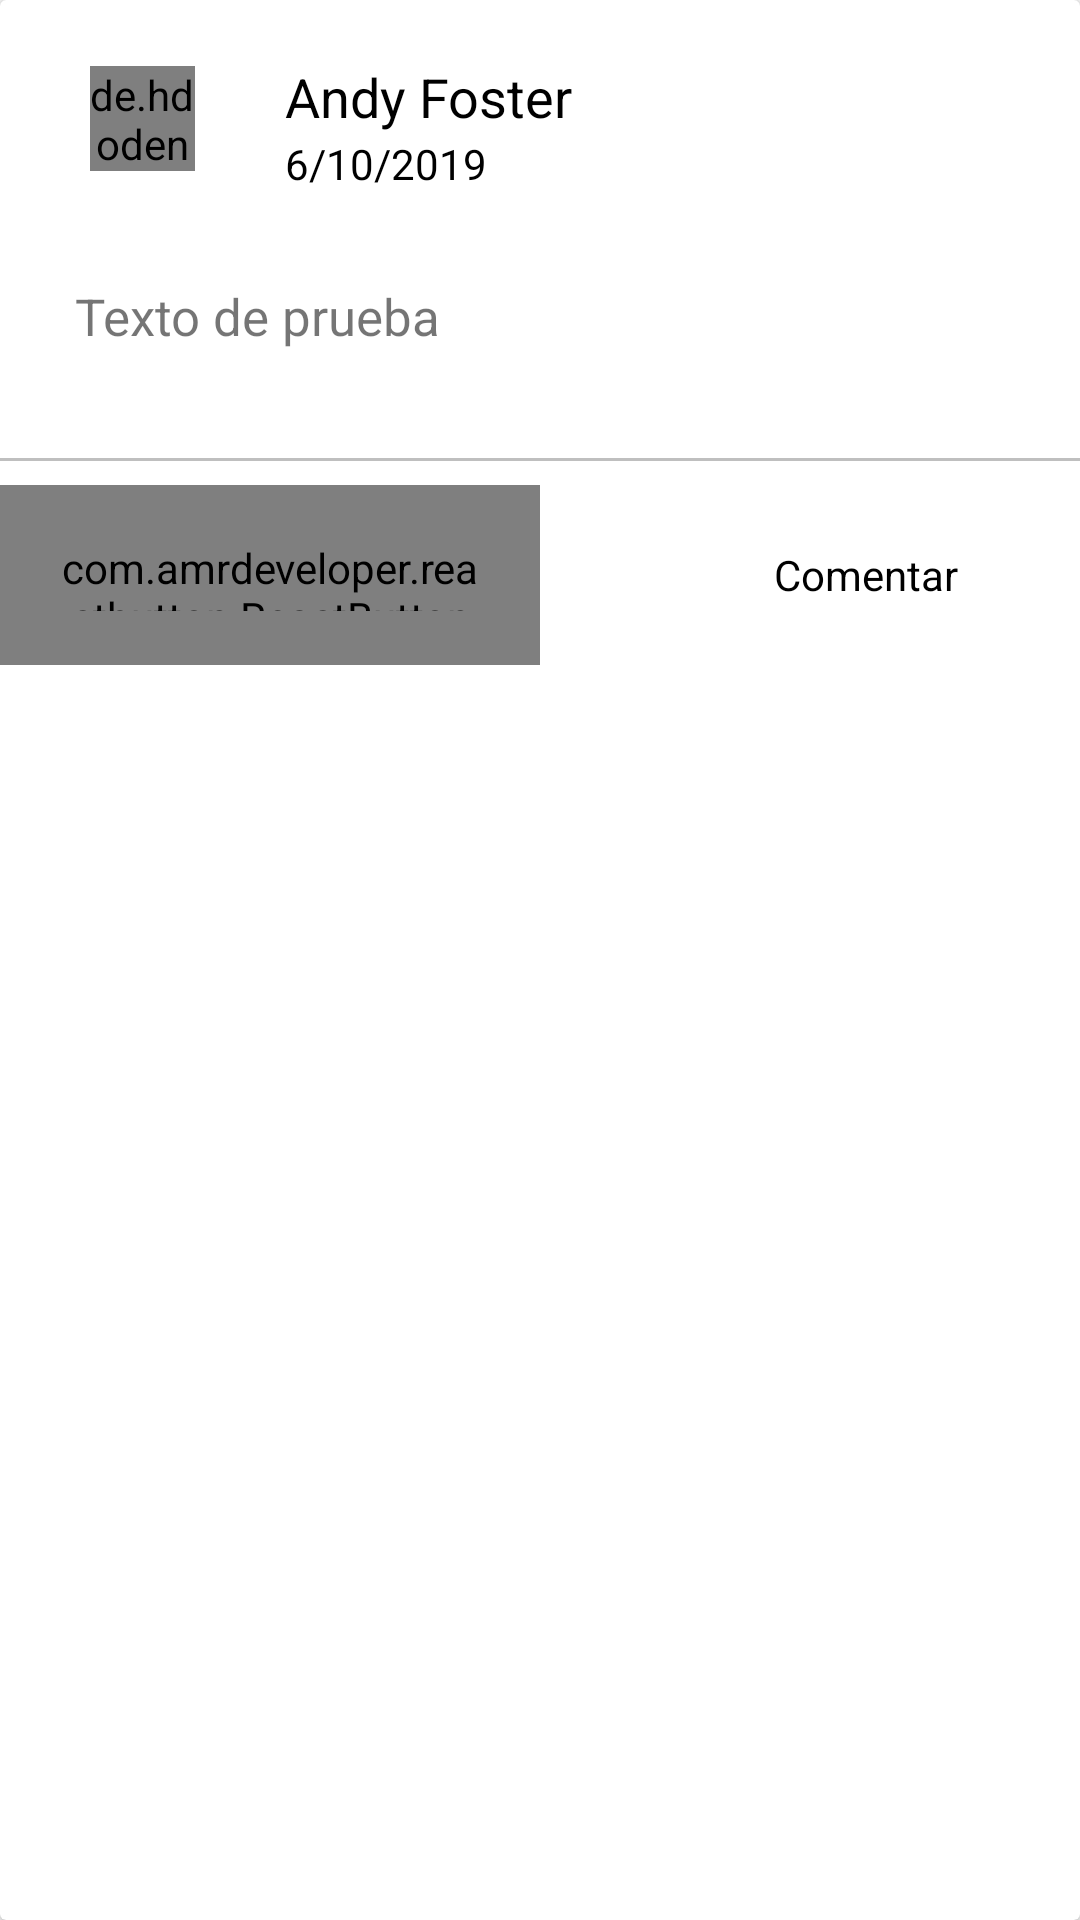

Produce the Android XML layout that renders to this screen, including the resource entries it uses.
<!-- AndroidManifest.xml: application theme AppTheme -->
<!-- res/layout/layout_post.xml -->
<?xml version="1.0" encoding="utf-8"?>
<androidx.cardview.widget.CardView xmlns:android="http://schemas.android.com/apk/res/android"
    android:layout_width="match_parent"
    android:layout_margin="15sp"
    android:layout_height="wrap_content">

    <RelativeLayout
        android:layout_width="match_parent"
        android:layout_height="match_parent"
        >

        <RelativeLayout
            android:id="@+id/relativeLayout_post_top"
            android:layout_width="match_parent"
            android:layout_height="wrap_content">

            <include layout="@layout/layout_post_top" />

        </RelativeLayout>

        <RelativeLayout
            android:id="@+id/relativeLayout_post_text"
            android:layout_width="match_parent"
            android:layout_height="wrap_content"
            android:layout_below="@+id/relativeLayout_post_top"
            android:layout_marginTop="5sp"
            android:padding="10sp">
            <TextView
                android:id="@+id/text_post"
                android:layout_width="wrap_content"
                android:layout_height="wrap_content"
                android:layout_marginStart="15sp"
                android:text="Texto de prueba "
                android:textSize="17sp" />

        </RelativeLayout>

        <RelativeLayout
            android:id="@+id/relativeLayout_post_content"
            android:layout_below="@+id/relativeLayout_post_text"
            android:layout_marginTop="15sp"
            android:layout_width="match_parent"
            android:layout_height="wrap_content"
            android:layout_marginBottom="10sp">

            <ImageView
                android:id="@+id/img_post"
                android:layout_width="match_parent"
                android:layout_height="230sp"
                android:visibility="gone" />

            <RelativeLayout
                android:id="@+id/relativeLayout_post_video"
                android:layout_width="match_parent"
                android:layout_height="match_parent"
                android:visibility="gone">
                <com.google.android.youtube.player.YouTubeThumbnailView
                    android:id="@+id/video_post"
                    android:layout_width="match_parent"
                    android:layout_height="230sp">

                </com.google.android.youtube.player.YouTubeThumbnailView>
                <ImageView
                    android:layout_width="35sp"
                    android:layout_height="35sp"
                    android:src="@drawable/play_button"
                    android:layout_centerInParent="true"/>

            </RelativeLayout>



        </RelativeLayout>
        <RelativeLayout
            android:id="@+id/relativeLayout_post_reacciones"
            android:layout_width="wrap_content"
            android:layout_height="wrap_content"
            android:layout_below="@+id/relativeLayout_post_content">
            <include layout="@layout/layout_post_reacciones" />
        </RelativeLayout>
        <RelativeLayout
            android:id="@+id/relativeLayout_post_bottom"
            android:layout_width="match_parent"
            android:layout_height="wrap_content"
            android:layout_below="@+id/relativeLayout_post_reacciones">

            <include layout="@layout/layout_post_bottom" />

        </RelativeLayout>
    </RelativeLayout>

</androidx.cardview.widget.CardView>
<!-- res/layout/layout_post_top.xml (included above) -->
<merge xmlns:android="http://schemas.android.com/apk/res/android">

    <RelativeLayout android:layout_width="match_parent"
        android:layout_height="wrap_content"
        android:padding="15sp"
        >

        <de.hdodenhof.circleimageview.CircleImageView
            android:layout_width="35dp"
            android:layout_height="35dp"
            android:id="@+id/img_post_perfil"
            android:src="@drawable/ic_profile"
            android:layout_centerVertical="true"
            android:layout_marginLeft="15sp"

            />
        <TextView
            android:id="@+id/text_post_username"
            android:layout_width="wrap_content"
            android:layout_height="wrap_content"
            android:text="Andy Foster"
            android:textColor="@android:color/black"
            android:layout_marginTop="5sp"
            android:layout_toRightOf="@+id/img_post_perfil"
            android:layout_marginLeft="30sp"
            android:textSize="18sp"
            />
        <TextView
            android:id="@+id/text_post_date"
            android:layout_width="wrap_content"
            android:layout_height="wrap_content"
            android:text="6/10/2019"
            android:textColor="@android:color/black"
            android:layout_marginTop="30sp"
            android:layout_toRightOf="@+id/img_post_perfil"
            android:layout_marginLeft="30sp"
            android:textSize="14sp"
            />

    </RelativeLayout>

</merge>
<!-- res/layout/layout_post_reacciones.xml (included above) -->
<?xml version="1.0" encoding="utf-8"?>
<RelativeLayout xmlns:android="http://schemas.android.com/apk/res/android"
     android:layout_width="match_parent"
    android:layout_height="wrap_content">

    <RelativeLayout
        android:id="@+id/relativeLayout_reacciones"
        android:layout_width="wrap_content"
        android:layout_height="25sp"
        android:visibility="gone">

        <ImageView
            android:layout_marginStart="10sp"
            android:layout_centerVertical="true"
            android:id="@+id/img_reacciones_1"
            android:layout_width="20sp"
            android:layout_height="20sp"
            android:visibility="gone"/>

        <ImageView

            android:layout_centerVertical="true"
            android:id="@+id/img_reacciones_2"
            android:layout_toEndOf="@+id/img_reacciones_1"
            android:layout_width="20sp"
            android:layout_height="20sp"
            android:visibility="gone"/>

        <ImageView

            android:layout_centerVertical="true"
            android:id="@+id/img_reacciones_3"
            android:layout_toEndOf="@+id/img_reacciones_2"
            android:layout_width="20sp"
            android:layout_height="20sp"
            android:visibility="gone"
            />




    </RelativeLayout>

    <TextView
        android:layout_marginStart="5sp"
        android:id="@+id/text_nunReacciones"
        android:layout_toEndOf="@+id/relativeLayout_reacciones"
        android:layout_centerVertical="true"
        android:textSize="16sp"
        android:text="88"
        android:textColor="@android:color/black"
        android:layout_width="wrap_content"
        android:layout_height="wrap_content"
        android:visibility="gone"/>

    <RelativeLayout
        android:id="@+id/relativeLayout_numComentarios"
        android:layout_width="wrap_content"
        android:layout_height="wrap_content"
        android:layout_alignParentEnd="true">

        <TextView
            android:id="@+id/text_numComentarios"
            android:layout_width="wrap_content"
            android:layout_height="25sp"
            android:text="80 comentarios"
            android:layout_centerVertical="true"
            android:textColor="@android:color/black"
            android:textSize="16sp"
            android:layout_marginEnd="10sp"
            android:visibility="gone"
            />

    </RelativeLayout>

</RelativeLayout>
<!-- res/layout/layout_post_bottom.xml (included above) -->
<merge xmlns:android="http://schemas.android.com/apk/res/android">

    <LinearLayout android:layout_width="match_parent"
        android:layout_height="wrap_content"
        android:weightSum="2"
        android:background="@drawable/border_top">

        <LinearLayout
            android:orientation="vertical"
            android:id="@+id/linearLayout_like"
            android:layout_width="0dp"
            android:layout_height="80sp"
            android:layout_weight="1"
            android:padding="0dp">

            <RelativeLayout
                android:layout_width="match_parent"
                android:layout_height="match_parent">

                <com.amrdeveloper.reactbutton.ReactButton
                    android:id="@+id/likeButton"
                    android:layout_width="190sp"
                    android:layout_height="60sp"
                    android:gravity="start"
                    android:textAlignment="center"
                    android:padding="18sp"
                    android:textAllCaps="false"

                    android:layout_centerInParent="true"
                    android:background="@android:color/white"/>


            </RelativeLayout>

        </LinearLayout>

        <LinearLayout
            android:orientation="vertical"
            android:layout_width="0dp"
            android:layout_height="80sp"
            android:layout_weight="1"
            android:padding="0dp">

            <RelativeLayout
                android:id="@+id/btn_comentar"
                android:layout_width="match_parent"
                android:layout_height="match_parent">

                <ImageView
                    android:id="@+id/img_post_comentario"
                    android:layout_width="38dp"
                    android:layout_height="38dp"
                    android:layout_centerVertical="true"
                    android:layout_marginStart="25sp"
                    android:background="@drawable/ic_comentario"/>

                <TextView
                    android:id="@+id/text_post_comentario"
                    android:layout_toRightOf="@+id/img_post_comentario"
                    android:layout_width="wrap_content"
                    android:layout_height="wrap_content"
                    android:layout_centerVertical="true"
                    android:layout_marginStart="15sp"
                    android:textColor="@android:color/black"
                    android:text="Comentar"/>
            </RelativeLayout>

        </LinearLayout>



    </LinearLayout>

</merge>
<!-- resources referenced by this layout -->
<resources>
  <!-- drawable border_top (drawable) -->
  <?xml version="1.0" encoding="utf-8"?>
  <layer-list xmlns:android="http://schemas.android.com/apk/res/android"
      android:layout_width="match_parent"
      android:layout_height="1dp">
  
      <item
          android:bottom="-1dp"
          android:top="1dp"
          android:right="-1dp"
          android:left="-1dp">
  
          <shape
              android:shape="rectangle">
              <stroke
                  android:width="1dp"
                  android:color="#bfbfbf"/>
              <solid
                  android:color="@android:color/white"/>
  
          </shape>
      </item>
  
  
  </layer-list>
  <!-- drawable ic_profile (drawable-anydpi) -->
  <vector xmlns:android="http://schemas.android.com/apk/res/android"
      android:width="24dp"
      android:height="24dp"
      android:viewportWidth="19.2"
      android:viewportHeight="19.2"
      android:tint="#444851"
      android:alpha="0.8">
    <group android:translateX="-2.4"
        android:translateY="-2.4">
        <path
            android:fillColor="#FF000000"
            android:pathData="M12,12c2.21,0 4,-1.79 4,-4s-1.79,-4 -4,-4 -4,1.79 -4,4 1.79,4 4,4zM12,14c-2.67,0 -8,1.34 -8,4v2h16v-2c0,-2.66 -5.33,-4 -8,-4z"/>
    </group>
  </vector>
  <style name="AppTheme" parent="Theme.AppCompat.Light.NoActionBar">
          
          <item name="colorPrimary">@color/colorPrimary</item>
          <item name="colorPrimaryDark">@color/colorPrimaryDark</item>
          <item name="android:windowLightStatusBar">true</item>
          <item name="colorAccent">@color/colorAccent</item>
      </style>
  <color name="colorPrimary">#008B8B</color>
  <color name="colorPrimaryDark">#FFF</color>
  <color name="colorAccent">#008B8B</color>
</resources>
